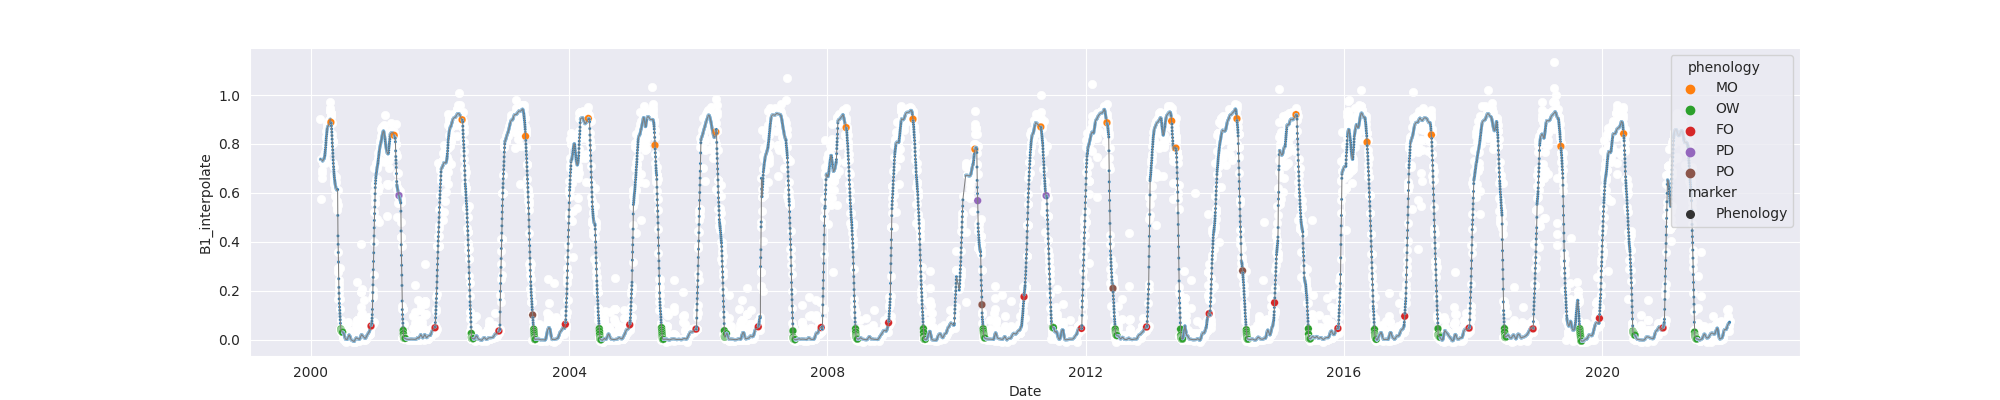

Source data for this figure (header and first rows):
system:time_start, B1, B1_interpolate, B1_phenology
2000-02-25, 0.9033, 0.9033, 
2000-02-26, , , 
2000-02-27, , 0.7395, 
2000-02-28, 0.5758, 0.5758, 
2000-02-29, , , 
2000-03-01, , , 
2000-03-02, , , 
2000-03-03, , , 
2000-03-04, , , 
2000-03-05, , 0.6796, 
2000-03-06, , 0.6596, 
2000-03-07, , 0.6948, 
2000-03-08, , 0.7365, 
2000-03-09, , 0.721, 
2000-03-10, , 0.736, 
2000-03-11, , 0.7247, 
2000-03-12, , 0.736, 
2000-03-13, 0.7435, 0.7435, 
2000-03-14, 0.7528, 0.7528, 
2000-03-15, , 0.7424, 
2000-03-16, , 0.7435, 
2000-03-17, , 0.7365, 
2000-03-18, , 0.736, 
2000-03-19, 0.7356, 0.7356, 
2000-03-20, 0.7212, 0.7212, 
2000-03-21, , 0.7432, 
2000-03-22, , 0.7356, 
2000-03-23, , 0.7617, 
2000-03-24, , 0.7684, 
2000-03-25, 0.7684, 0.7684, 
2000-03-26, , 0.7955, 
2000-03-27, , 0.7955, 
2000-03-28, 0.8226, 0.8226, 
2000-03-29, , 0.8303, 
2000-03-30, , 0.8535, 
2000-03-31, , 0.8613, 
2000-04-01, 0.8844, 0.8844, 
2000-04-02, , 0.8767, 
2000-04-03, 0.869, 0.869, 
2000-04-04, 0.8714, 0.8714, 
2000-04-05, , 0.8714, 
2000-04-06, , 0.8479, 
2000-04-07, 0.8876, 0.8876, 
2000-04-08, 0.7848, 0.7848, 
2000-04-09, , 0.8479, 
2000-04-10, , 0.8407, 
2000-04-11, , 0.8714, 
2000-04-12, 0.8967, 0.8967, 
2000-04-13, , 0.8741, 
2000-04-14, , 0.8714, 
2000-04-15, 0.8515, 0.8515, 
2000-04-16, 0.866, 0.866, 
2000-04-17, 0.9728, 0.9728, 
2000-04-18, 0.946, 0.946, 
2000-04-19, 0.9333, 0.9333, 
2000-04-20, , 0.9348, 
2000-04-21, 0.9364, 0.9364, 
2000-04-22, , 0.9256, 
2000-04-23, 0.9149, 0.9149, 
2000-04-24, 0.9284, 0.9284, MO
... 7,910 more rows
